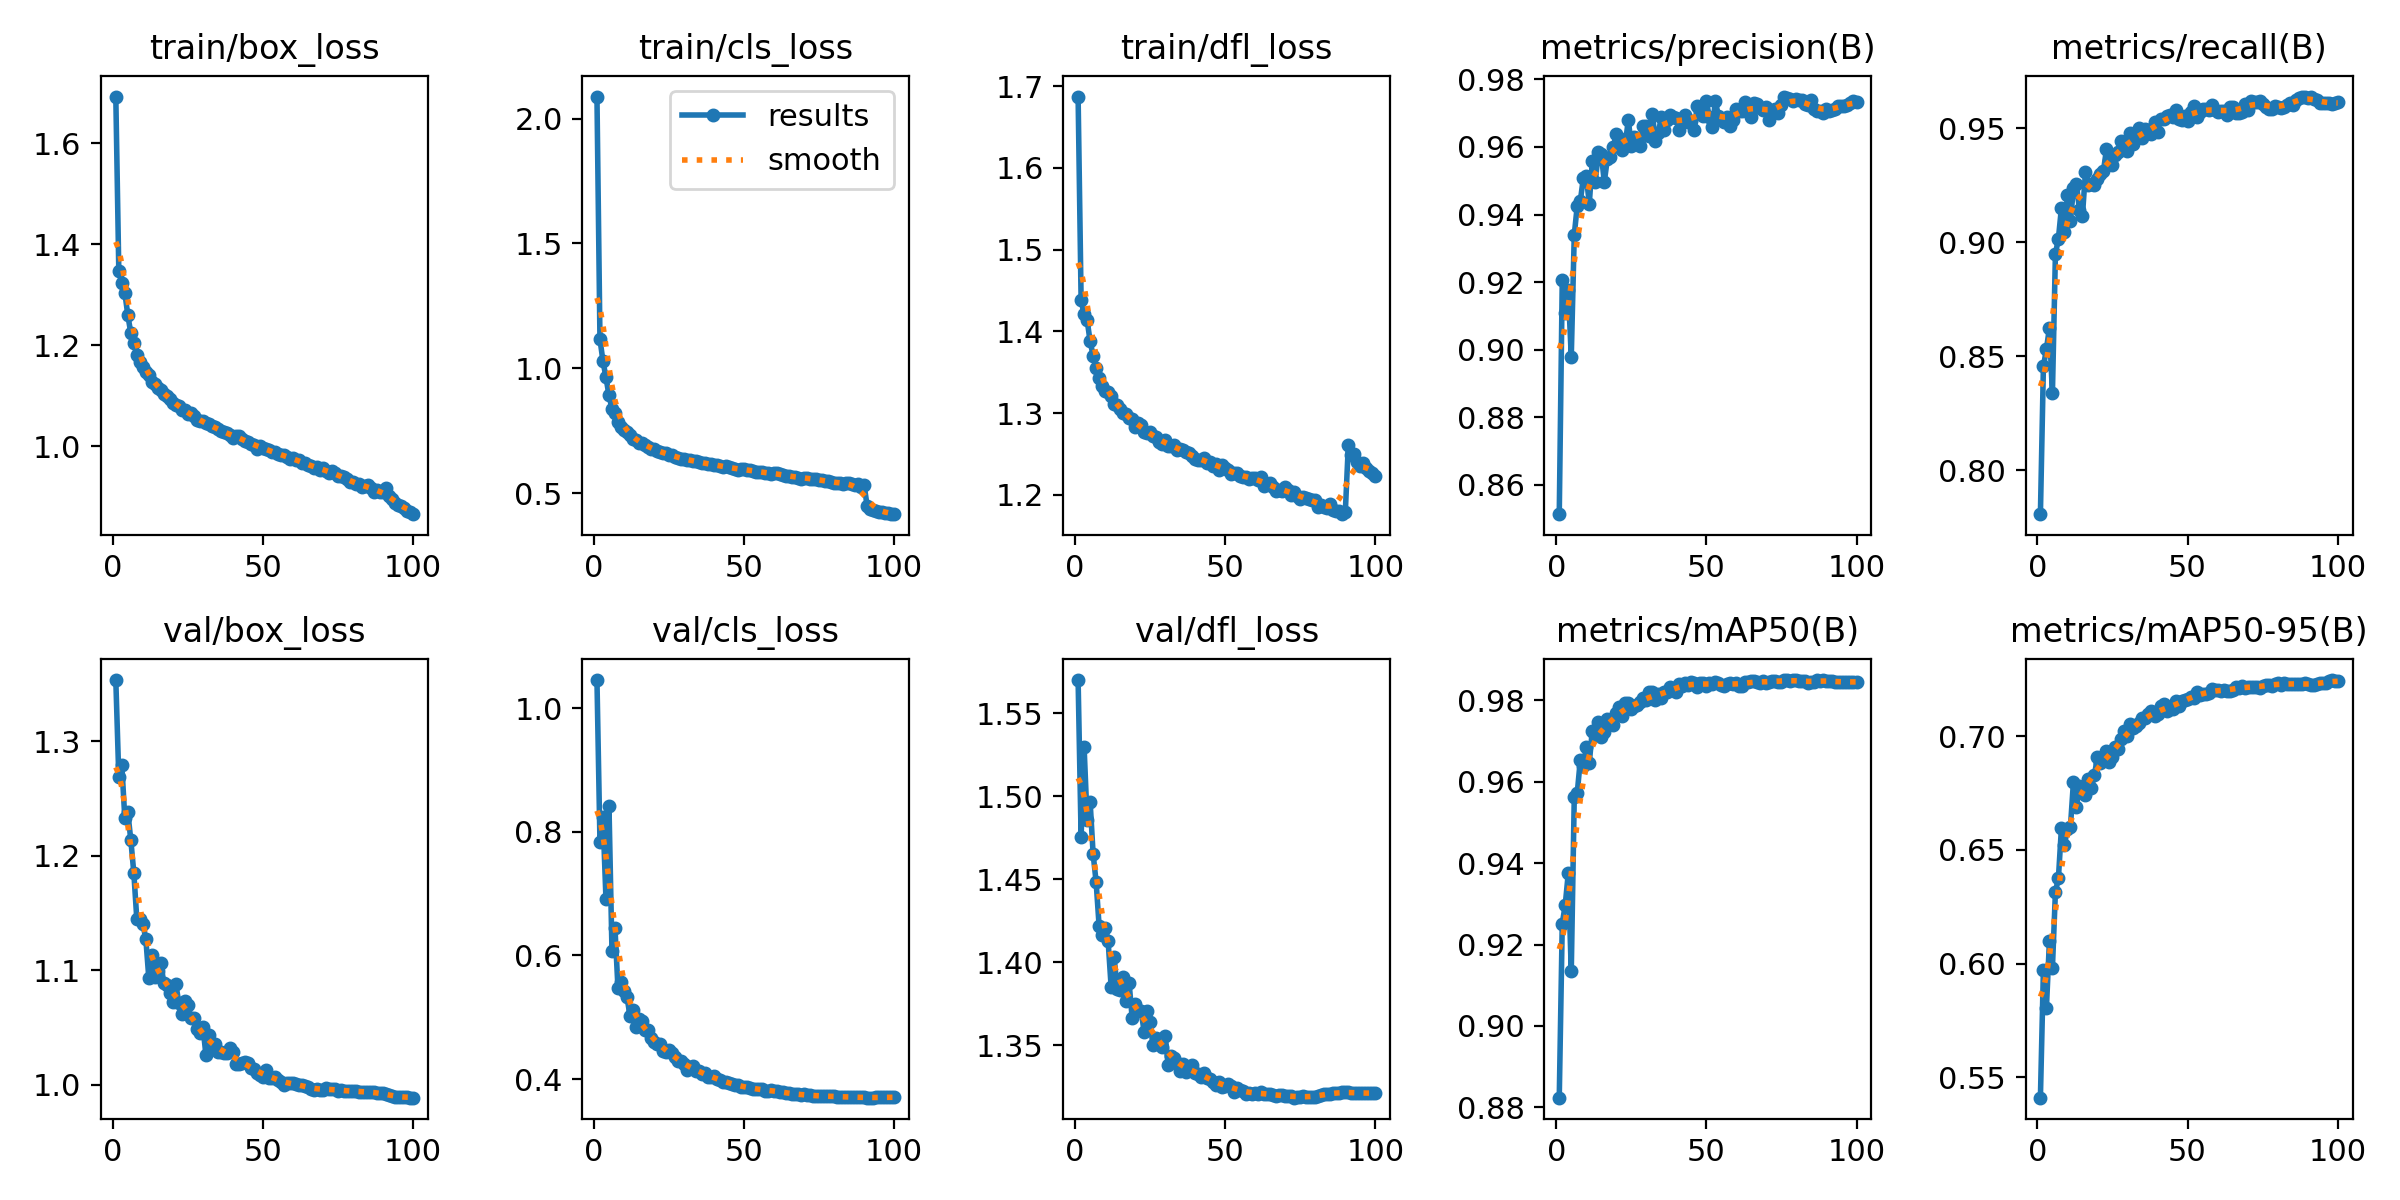

Data behind this chart, as committed beside it:
epoch, time, train/box_loss, train/cls_loss, train/dfl_loss, metrics/precision(B), metrics/recall(B), metrics/mAP50(B), metrics/mAP50-95(B), val/box_loss, val/cls_loss, val/dfl_loss, lr/pg0, lr/pg1, lr/pg2, lr/pg3, lr/pg4, lr/pg5, lr/pg6, lr/pg7
1, 52.79, 1.693, 2.088, 1.687, 0.8514, 0.7807, 0.8824, 0.5409, 1.353, 1.045, 1.57, 0.009968, 0.003323, 0.009968, 0.003323, 0.009968, 0.003323, 0.009968, 0.003323
2, 97.77, 1.347, 1.117, 1.438, 0.9206, 0.8455, 0.9251, 0.5972, 1.268, 0.7839, 1.476, 0.01977, 0.00659, 0.01977, 0.00659, 0.01977, 0.00659, 0.01977, 0.00659
3, 141.3, 1.323, 1.029, 1.421, 0.911, 0.853, 0.9298, 0.5804, 1.279, 0.824, 1.529, 0.02938, 0.009792, 0.02938, 0.009792, 0.02938, 0.009792, 0.02938, 0.009792
4, 184.3, 1.304, 0.964, 1.414, 0.9178, 0.8624, 0.9375, 0.6098, 1.233, 0.6911, 1.486, 0.02911, 0.009703, 0.02911, 0.009703, 0.02911, 0.009703, 0.02911, 0.009703
5, 227.9, 1.26, 0.892, 1.388, 0.8979, 0.8336, 0.9134, 0.598, 1.238, 0.8425, 1.497, 0.02881, 0.009604, 0.02881, 0.009604, 0.02881, 0.009604, 0.02881, 0.009604
6, 271.3, 1.224, 0.8382, 1.37, 0.934, 0.8947, 0.9563, 0.6315, 1.214, 0.6078, 1.465, 0.02851, 0.009505, 0.02851, 0.009505, 0.02851, 0.009505, 0.02851, 0.009505
7, 314.7, 1.203, 0.8198, 1.355, 0.9426, 0.9016, 0.9573, 0.6376, 1.185, 0.6442, 1.448, 0.02822, 0.009406, 0.02822, 0.009406, 0.02822, 0.009406, 0.02822, 0.009406
8, 358, 1.18, 0.7836, 1.343, 0.9439, 0.9149, 0.9652, 0.6597, 1.144, 0.547, 1.422, 0.02792, 0.009307, 0.02792, 0.009307, 0.02792, 0.009307, 0.02792, 0.009307
9, 401.1, 1.166, 0.7652, 1.333, 0.9507, 0.9042, 0.9637, 0.6521, 1.144, 0.5563, 1.416, 0.02762, 0.009208, 0.02762, 0.009208, 0.02762, 0.009208, 0.02762, 0.009208
10, 444.2, 1.157, 0.7526, 1.327, 0.9514, 0.9206, 0.9684, 0.6594, 1.141, 0.5426, 1.42, 0.02733, 0.009109, 0.02733, 0.009109, 0.02733, 0.009109, 0.02733, 0.009109
11, 487.5, 1.147, 0.7435, 1.326, 0.9432, 0.9092, 0.9646, 0.6602, 1.127, 0.5329, 1.413, 0.02703, 0.00901, 0.02703, 0.00901, 0.02703, 0.00901, 0.02703, 0.00901
12, 530.8, 1.141, 0.7343, 1.32, 0.9557, 0.9236, 0.9725, 0.6799, 1.093, 0.5025, 1.385, 0.02673, 0.008911, 0.02673, 0.008911, 0.02673, 0.008911, 0.02673, 0.008911
13, 573.9, 1.127, 0.718, 1.312, 0.9495, 0.9254, 0.9714, 0.669, 1.113, 0.5117, 1.403, 0.02644, 0.008812, 0.02644, 0.008812, 0.02644, 0.008812, 0.02644, 0.008812
14, 617, 1.123, 0.7137, 1.31, 0.9586, 0.9142, 0.9746, 0.6781, 1.094, 0.484, 1.384, 0.02614, 0.008713, 0.02614, 0.008713, 0.02614, 0.008713, 0.02614, 0.008713
15, 660.4, 1.115, 0.6992, 1.304, 0.9579, 0.9116, 0.9709, 0.6772, 1.099, 0.4972, 1.383, 0.02584, 0.008614, 0.02584, 0.008614, 0.02584, 0.008614, 0.02584, 0.008614
16, 703.8, 1.11, 0.7, 1.3, 0.9497, 0.9306, 0.9722, 0.6742, 1.106, 0.4932, 1.391, 0.02555, 0.008515, 0.02555, 0.008515, 0.02555, 0.008515, 0.02555, 0.008515
17, 746.8, 1.104, 0.6931, 1.298, 0.9563, 0.9252, 0.9753, 0.6814, 1.089, 0.4793, 1.377, 0.02525, 0.008416, 0.02525, 0.008416, 0.02525, 0.008416, 0.02525, 0.008416
18, 790, 1.099, 0.6869, 1.294, 0.9569, 0.9256, 0.9749, 0.6774, 1.087, 0.479, 1.387, 0.02495, 0.008317, 0.02495, 0.008317, 0.02495, 0.008317, 0.02495, 0.008317
19, 833.4, 1.093, 0.6763, 1.292, 0.9601, 0.9252, 0.9738, 0.6831, 1.08, 0.4667, 1.367, 0.02465, 0.008218, 0.02465, 0.008218, 0.02465, 0.008218, 0.02465, 0.008218
20, 876.6, 1.085, 0.6753, 1.283, 0.9637, 0.9275, 0.9768, 0.6908, 1.072, 0.4595, 1.375, 0.02436, 0.008119, 0.02436, 0.008119, 0.02436, 0.008119, 0.02436, 0.008119
21, 920.1, 1.082, 0.6688, 1.288, 0.9625, 0.9299, 0.9784, 0.6885, 1.088, 0.4566, 1.371, 0.02406, 0.00802, 0.02406, 0.00802, 0.02406, 0.00802, 0.02406, 0.00802
22, 963, 1.079, 0.6648, 1.286, 0.959, 0.9313, 0.9761, 0.6896, 1.071, 0.4566, 1.37, 0.02376, 0.007921, 0.02376, 0.007921, 0.02376, 0.007921, 0.02376, 0.007921
23, 1006, 1.072, 0.6614, 1.277, 0.9609, 0.9407, 0.9794, 0.6935, 1.062, 0.4446, 1.358, 0.02347, 0.007822, 0.02347, 0.007822, 0.02347, 0.007822, 0.02347, 0.007822
24, 1050, 1.072, 0.6607, 1.275, 0.9679, 0.9354, 0.9793, 0.6885, 1.073, 0.4446, 1.37, 0.02317, 0.007723, 0.02317, 0.007723, 0.02317, 0.007723, 0.02317, 0.007723
25, 1093, 1.063, 0.6542, 1.277, 0.9604, 0.9337, 0.9778, 0.6911, 1.069, 0.4478, 1.364, 0.02287, 0.007624, 0.02287, 0.007624, 0.02287, 0.007624, 0.02287, 0.007624
26, 1136, 1.066, 0.6531, 1.272, 0.963, 0.938, 0.9787, 0.6955, 1.058, 0.4415, 1.35, 0.02258, 0.007525, 0.02258, 0.007525, 0.02258, 0.007525, 0.02258, 0.007525
27, 1179, 1.059, 0.6442, 1.271, 0.9625, 0.9393, 0.9788, 0.6947, 1.058, 0.435, 1.354, 0.02228, 0.007426, 0.02228, 0.007426, 0.02228, 0.007426, 0.02228, 0.007426
28, 1222, 1.051, 0.6425, 1.265, 0.9601, 0.9443, 0.9795, 0.6987, 1.049, 0.4288, 1.352, 0.02198, 0.007327, 0.02198, 0.007327, 0.02198, 0.007327, 0.02198, 0.007327
29, 1265, 1.049, 0.6369, 1.262, 0.9663, 0.9423, 0.9806, 0.7025, 1.045, 0.4285, 1.349, 0.02168, 0.007228, 0.02168, 0.007228, 0.02168, 0.007228, 0.02168, 0.007228
30, 1308, 1.049, 0.6359, 1.267, 0.9663, 0.9397, 0.98, 0.7, 1.051, 0.4244, 1.356, 0.02139, 0.007129, 0.02139, 0.007129, 0.02139, 0.007129, 0.02139, 0.007129
31, 1351, 1.045, 0.6336, 1.26, 0.9631, 0.948, 0.982, 0.7055, 1.026, 0.4153, 1.338, 0.02109, 0.00703, 0.02109, 0.00703, 0.02109, 0.00703, 0.02109, 0.00703
32, 1394, 1.043, 0.6332, 1.26, 0.9698, 0.943, 0.9821, 0.7038, 1.044, 0.4191, 1.343, 0.02079, 0.006931, 0.02079, 0.006931, 0.02079, 0.006931, 0.02079, 0.006931
33, 1438, 1.039, 0.63, 1.261, 0.9619, 0.9455, 0.9801, 0.7047, 1.035, 0.4205, 1.342, 0.0205, 0.006832, 0.0205, 0.006832, 0.0205, 0.006832, 0.0205, 0.006832
34, 1480, 1.037, 0.6283, 1.255, 0.9641, 0.9501, 0.9814, 0.7061, 1.035, 0.4136, 1.339, 0.0202, 0.006733, 0.0202, 0.006733, 0.0202, 0.006733, 0.0202, 0.006733
35, 1523, 1.034, 0.6241, 1.255, 0.9689, 0.9455, 0.9805, 0.7082, 1.028, 0.4134, 1.334, 0.0199, 0.006634, 0.0199, 0.006634, 0.0199, 0.006634, 0.0199, 0.006634
36, 1566, 1.029, 0.6217, 1.255, 0.9649, 0.9496, 0.9819, 0.708, 1.029, 0.4084, 1.338, 0.01961, 0.006535, 0.01961, 0.006535, 0.01961, 0.006535, 0.01961, 0.006535
37, 1609, 1.027, 0.6194, 1.252, 0.9678, 0.949, 0.9821, 0.7098, 1.028, 0.4092, 1.334, 0.01931, 0.006436, 0.01931, 0.006436, 0.01931, 0.006436, 0.01931, 0.006436
38, 1652, 1.027, 0.6175, 1.251, 0.9694, 0.9472, 0.9832, 0.711, 1.027, 0.4031, 1.335, 0.01901, 0.006337, 0.01901, 0.006337, 0.01901, 0.006337, 0.01901, 0.006337
39, 1695, 1.022, 0.6153, 1.248, 0.9688, 0.9525, 0.9828, 0.7088, 1.032, 0.404, 1.338, 0.01871, 0.006238, 0.01871, 0.006238, 0.01871, 0.006238, 0.01871, 0.006238
40, 1738, 1.017, 0.6109, 1.243, 0.9687, 0.9483, 0.982, 0.7097, 1.028, 0.4045, 1.333, 0.01842, 0.006139, 0.01842, 0.006139, 0.01842, 0.006139, 0.01842, 0.006139
41, 1781, 1.021, 0.6133, 1.243, 0.965, 0.9542, 0.9839, 0.7132, 1.018, 0.4001, 1.333, 0.01812, 0.00604, 0.01812, 0.00604, 0.01812, 0.00604, 0.01812, 0.00604
42, 1824, 1.02, 0.6106, 1.243, 0.968, 0.9539, 0.9836, 0.7143, 1.018, 0.3987, 1.331, 0.01782, 0.005941, 0.01782, 0.005941, 0.01782, 0.005941, 0.01782, 0.005941
43, 1867, 1.014, 0.6048, 1.244, 0.9695, 0.9553, 0.9842, 0.7113, 1.019, 0.3952, 1.333, 0.01753, 0.005842, 0.01753, 0.005842, 0.01753, 0.005842, 0.01753, 0.005842
44, 1910, 1.011, 0.6075, 1.239, 0.9675, 0.9559, 0.9837, 0.712, 1.02, 0.3946, 1.33, 0.01723, 0.005743, 0.01723, 0.005743, 0.01723, 0.005743, 0.01723, 0.005743
45, 1953, 1.007, 0.603, 1.24, 0.9676, 0.955, 0.9845, 0.7121, 1.019, 0.3937, 1.33, 0.01693, 0.005644, 0.01693, 0.005644, 0.01693, 0.005644, 0.01693, 0.005644
46, 1996, 1.005, 0.6011, 1.236, 0.9651, 0.9581, 0.9841, 0.7156, 1.015, 0.3926, 1.328, 0.01664, 0.005545, 0.01664, 0.005545, 0.01664, 0.005545, 0.01664, 0.005545
47, 2041, 1.002, 0.5974, 1.237, 0.9722, 0.9538, 0.9833, 0.7135, 1.014, 0.3909, 1.326, 0.01634, 0.005446, 0.01634, 0.005446, 0.01634, 0.005446, 0.01634, 0.005446
48, 2086, 0.995, 0.5918, 1.23, 0.9708, 0.9535, 0.9841, 0.7157, 1.011, 0.39, 1.328, 0.01604, 0.005347, 0.01604, 0.005347, 0.01604, 0.005347, 0.01604, 0.005347
49, 2129, 1.001, 0.5976, 1.237, 0.9692, 0.9553, 0.9842, 0.7162, 1.008, 0.3876, 1.325, 0.01574, 0.005248, 0.01574, 0.005248, 0.01574, 0.005248, 0.01574, 0.005248
50, 2174, 0.9958, 0.5954, 1.232, 0.9735, 0.9529, 0.9836, 0.7164, 1.007, 0.3872, 1.325, 0.01545, 0.005149, 0.01545, 0.005149, 0.01545, 0.005149, 0.01545, 0.005149
51, 2220, 0.994, 0.5944, 1.23, 0.9688, 0.9569, 0.9842, 0.7172, 1.013, 0.3867, 1.327, 0.01515, 0.00505, 0.01515, 0.00505, 0.01515, 0.00505, 0.01515, 0.00505
52, 2263, 0.9917, 0.5933, 1.226, 0.9659, 0.9595, 0.984, 0.7169, 1.006, 0.3858, 1.325, 0.01485, 0.004951, 0.01485, 0.004951, 0.01485, 0.004951, 0.01485, 0.004951
53, 2306, 0.9875, 0.5901, 1.227, 0.9735, 0.9549, 0.9844, 0.7194, 1.006, 0.3836, 1.322, 0.01456, 0.004852, 0.01456, 0.004852, 0.01456, 0.004852, 0.01456, 0.004852
54, 2349, 0.9878, 0.5859, 1.226, 0.9692, 0.9573, 0.9842, 0.7183, 1.006, 0.384, 1.324, 0.01426, 0.004753, 0.01426, 0.004753, 0.01426, 0.004753, 0.01426, 0.004753
55, 2393, 0.9834, 0.5835, 1.223, 0.9685, 0.9584, 0.9837, 0.7188, 1.004, 0.3834, 1.323, 0.01396, 0.004654, 0.01396, 0.004654, 0.01396, 0.004654, 0.01396, 0.004654
56, 2436, 0.9829, 0.5863, 1.221, 0.9672, 0.9583, 0.9834, 0.7185, 1.002, 0.3843, 1.322, 0.01367, 0.004555, 0.01367, 0.004555, 0.01367, 0.004555, 0.01367, 0.004555
57, 2481, 0.9828, 0.5811, 1.222, 0.9688, 0.9577, 0.984, 0.7193, 1, 0.3814, 1.321, 0.01337, 0.004456, 0.01337, 0.004456, 0.01337, 0.004456, 0.01337, 0.004456
58, 2524, 0.9784, 0.5809, 1.22, 0.966, 0.9601, 0.9842, 0.7209, 1.001, 0.3803, 1.321, 0.01307, 0.004357, 0.01307, 0.004357, 0.01307, 0.004357, 0.01307, 0.004357
59, 2567, 0.9739, 0.5782, 1.221, 0.9679, 0.9579, 0.984, 0.7206, 1.002, 0.3819, 1.321, 0.01277, 0.004258, 0.01277, 0.004258, 0.01277, 0.004258, 0.01277, 0.004258
60, 2610, 0.9761, 0.5788, 1.22, 0.9713, 0.9573, 0.9843, 0.7204, 1.001, 0.3806, 1.321, 0.01248, 0.004159, 0.01248, 0.004159, 0.01248, 0.004159, 0.01248, 0.004159
... 40 more rows
